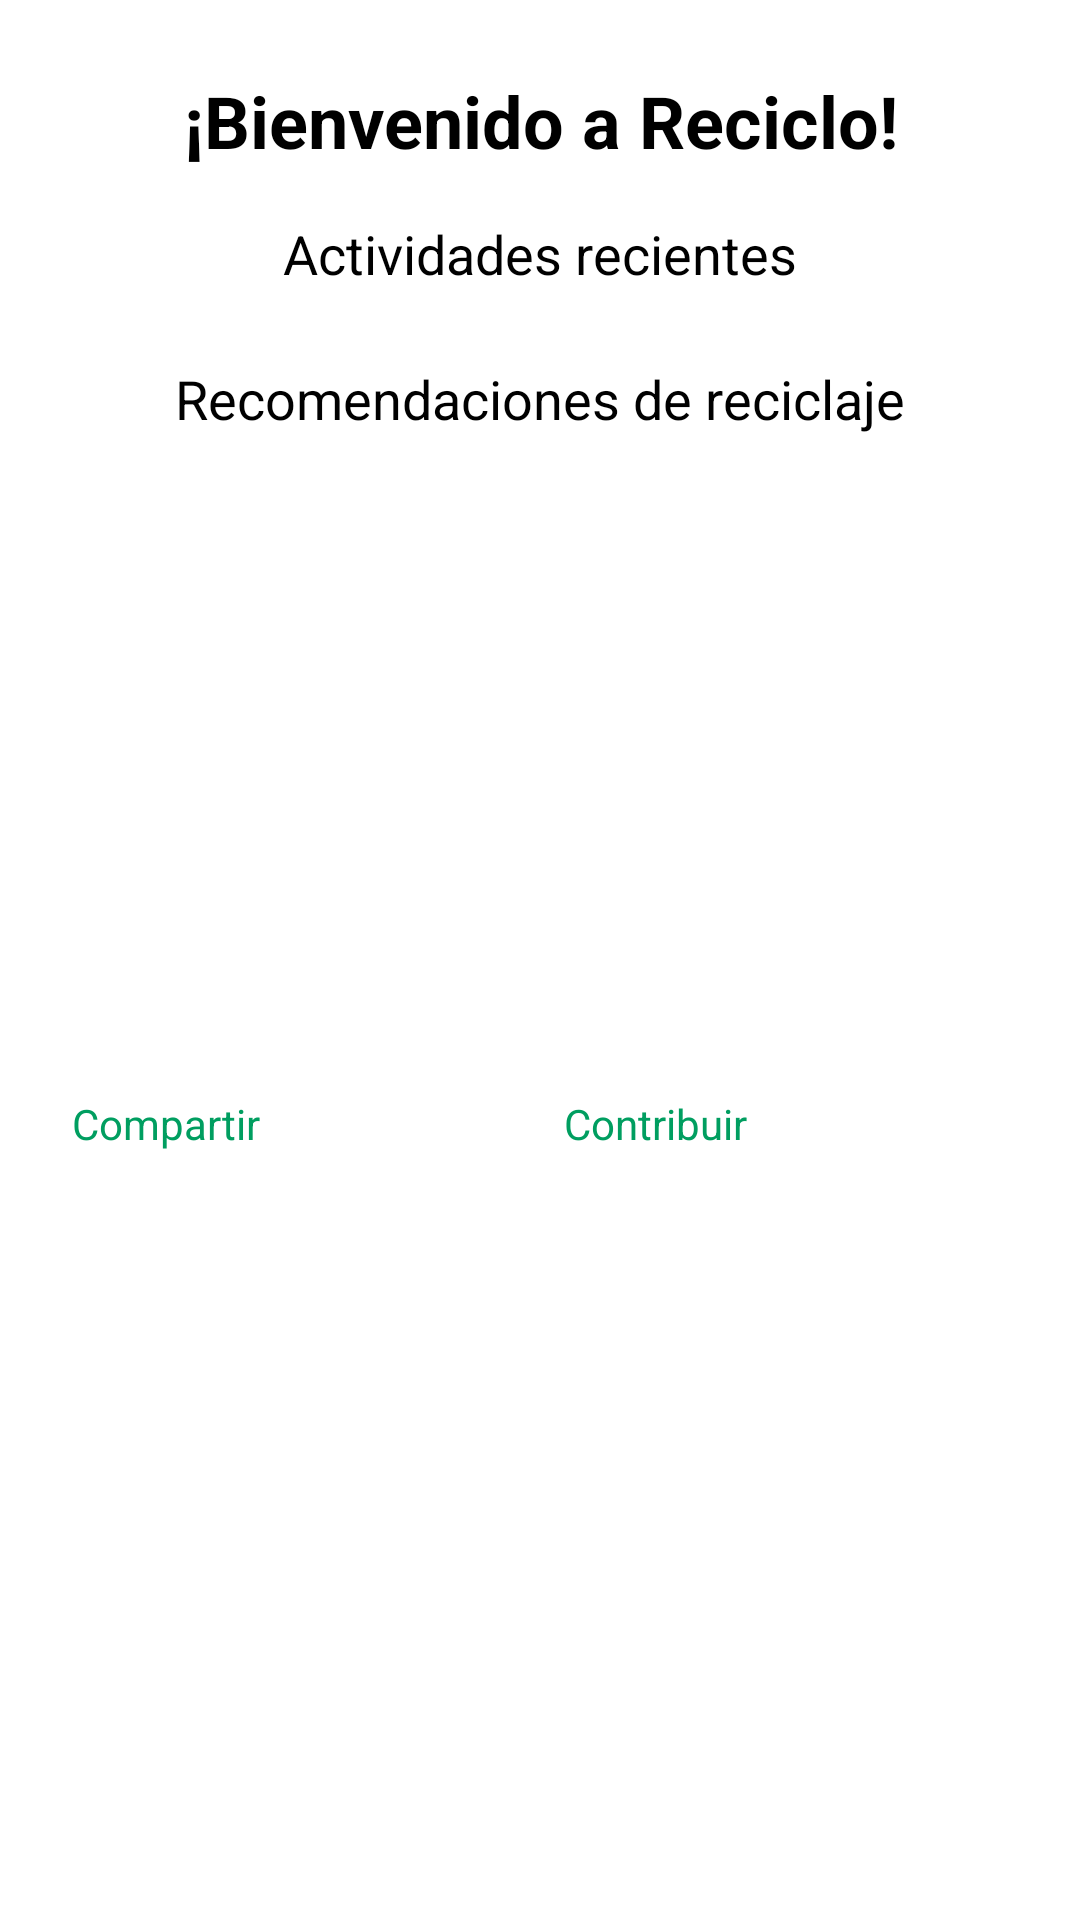

Reconstruct the res/layout file that produces this screen, plus the resources it refers to.
<!-- AndroidManifest.xml: application theme AppTheme -->
<!-- res/layout/fragment_home.xml -->
<FrameLayout
    xmlns:android="http://schemas.android.com/apk/res/android"
    xmlns:app="http://schemas.android.com/apk/res-auto"
    xmlns:tools="http://schemas.android.com/tools"
    android:layout_width="match_parent"
    android:layout_height="match_parent"
    android:fitsSystemWindows="true"
    tools:context=".HomeFragment"
    android:padding="@dimen/padding_screen">

    
    <ScrollView
        android:layout_width="match_parent"
        android:layout_height="match_parent"
        android:padding="@dimen/padding_scroll">

        <LinearLayout
            android:layout_width="match_parent"
            android:layout_height="wrap_content"
            android:orientation="vertical"
            android:gravity="center_horizontal">

            
            <TextView
                android:id="@+id/text_greeting"
                android:layout_width="wrap_content"
                android:layout_height="wrap_content"
                android:text="¡Bienvenido a Reciclo!"
                android:textSize="@dimen/text_large"
                android:textStyle="bold"
                android:layout_marginBottom="@dimen/margin_element"
                android:gravity="center"
                android:textAlignment="center" />

            
            <TextView
                android:id="@+id/text_recent_activities"
                android:layout_width="wrap_content"
                android:layout_height="wrap_content"
                android:text="Actividades recientes"
                android:textSize="@dimen/text_medium"
                android:layout_marginBottom="@dimen/margin_small" />

            
            <androidx.recyclerview.widget.RecyclerView
                android:id="@+id/recyclerViewRecentActivities"
                android:layout_width="match_parent"
                android:layout_height="wrap_content"
                android:layout_marginBottom="@dimen/margin_element" />

            
            <TextView
                android:id="@+id/text_recommendations_title"
                android:layout_width="wrap_content"
                android:layout_height="wrap_content"
                android:text="Recomendaciones de reciclaje"
                android:textSize="@dimen/text_medium"
                android:layout_marginBottom="@dimen/margin_small" />

            
            <androidx.recyclerview.widget.RecyclerView
                android:id="@+id/recyclerViewRecommendations"
                android:layout_width="match_parent"
                android:layout_height="wrap_content"
                android:minHeight="200dp"
                android:layout_marginBottom="@dimen/margin_element" />

            
            <ProgressBar
                android:id="@+id/progressBar"
                android:layout_width="wrap_content"
                android:layout_height="wrap_content"
                android:layout_gravity="center"
                android:visibility="gone" />

            
            <LinearLayout
                android:layout_width="match_parent"
                android:layout_height="wrap_content"
                android:orientation="horizontal"
                android:gravity="center"
                android:layout_marginBottom="@dimen/margin_element"
                android:weightSum="2">

                <Button
                    android:id="@+id/button_share"
                    android:layout_width="0dp"
                    android:layout_height="wrap_content"
                    android:layout_weight="1"
                    android:text="Compartir"
                    android:textColor="@color/celta_color"
                    android:backgroundTint="@color/background_color"
                    android:layout_marginEnd="@dimen/margin_small"
                    android:layout_marginBottom="@dimen/margin_small" />

                <Button
                    android:id="@+id/button_contribute"
                    android:layout_width="0dp"
                    android:layout_height="wrap_content"
                    android:layout_weight="1"
                    android:text="Contribuir"
                    android:textColor="@color/celta_color"
                    android:backgroundTint="@color/background_color"
                    android:layout_marginStart="@dimen/margin_small"
                    android:layout_marginBottom="@dimen/margin_small"
                    android:elevation="4dp" />
            </LinearLayout>

        </LinearLayout>
    </ScrollView>
</FrameLayout>
<!-- resources referenced by this layout -->
<resources>
  <color name="background_color">#F3F4F6</color>
  <color name="celta_color">#009E60</color>
  <dimen name="margin_element">16dp</dimen>
  <dimen name="margin_small">8dp</dimen>
  <dimen name="padding_screen">16dp</dimen>
  <dimen name="padding_scroll">8dp</dimen>
  <dimen name="text_large">24sp</dimen>
  <dimen name="text_medium">18sp</dimen>
  <style name="AppTheme" parent="Theme.MaterialComponents.DayNight.NoActionBar">
          
          <item name="android:windowBackground">@android:color/white</item>
  
          
          <item name="android:textColor">@android:color/black</item>
          <item name="android:textColorPrimary">@android:color/black</item>
  
          
          <item name="colorPrimary">@color/celta_color</item>
          <item name="colorPrimaryDark">@color/celta_color</item>
          <item name="colorAccent">@color/celta_color</item>
  
          
          <item name="buttonStyle">@style/CustomButtonStyle</item>
  
          
          <item name="android:editTextStyle">@style/Widget.MaterialComponents.TextInputLayout.FilledBox</item>
      </style>
  <style name="CustomButtonStyle">
          <item name="android:backgroundTint">@color/celta_color</item>
          <item name="android:textColor">@android:color/white</item>
      </style>
</resources>
